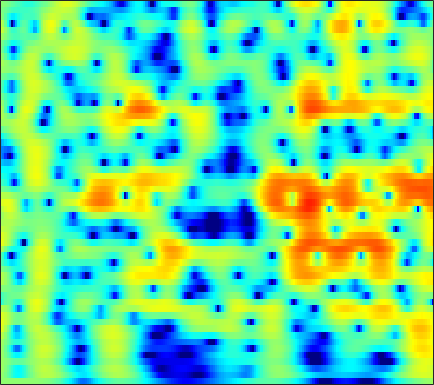

Source data for this figure (header and first rows):
0.55969, 0.5805, 0.59091, 0.58599, 0.57667, 0.55981, 0.54291, 0.53282, 0.52404, 0.52363, 0.53037, 0.53796, 0.5485, 0.5544, 0.55377, 0.54284, 0.51856, 0.48812, 0.42698, 0.33489, 0.20406, 0.077247, -0.13636, -0.406
0.9659, 0.4864, -0.2832, -1.2, -1.975, -3.08, -4.148, -4.788, -5.186, -4.916, -4.105, -3.316, -2.217, -1.188, -0.5007, 0.2887, 0.931, 1.32, 1.722, 1.998, 2.155, 2.197, 2.158, 2.012
1.378, 0.8658, 0.04055, -0.9489, -1.792, -3.007, -4.204, -4.932, -5.386, -5.061, -4.125, -3.238, -2.031, -0.9252, -0.196, 0.6298, 1.288, 1.678, 2.061, 2.297, 2.39, 2.369, 2.221, 1.939
1.213, 0.898, 0.4356, -0.0443, -0.3919, -0.8034, -1.116, -1.264, -1.325, -1.228, -0.9853, -0.7264, -0.3113, 0.1419, 0.4819, 0.9059, 1.268, 1.484, 1.682, 1.764, 1.717, 1.591, 1.294, 0.8455
1.268, 0.6454, -0.342, -1.497, -2.451, -3.759, -4.903, -5.442, -5.473, -4.741, -3.579, -2.624, -1.399, -0.3059, 0.4084, 1.214, 1.847, 2.212, 2.553, 2.73, 2.743, 2.646, 2.373, 1.93
1.318, 0.5379, -0.7519, -2.38, -3.875, -6.312, -9.204, -11.1, -11.09, -8.492, -5.774, -4.06, -2.186, -0.6951, 0.2205, 1.215, 1.979, 2.414, 2.822, 3.045, 3.091, 3.02, 2.786, 2.389
1.48, 0.8634, -0.05563, -1.031, -1.751, -2.61, -3.253, -3.533, -3.591, -3.287, -2.689, -2.111, -1.259, -0.3991, 0.2044, 0.9215, 1.51, 1.855, 2.182, 2.347, 2.345, 2.24, 1.97, 1.558
2.6, 1.798, 0.5244, -0.9871, -2.27, -4.115, -5.856, -6.722, -6.744, -5.594, -3.984, -2.779, -1.332, -0.1164, 0.6392, 1.442, 2.026, 2.329, 2.571, 2.64, 2.531, 2.336, 1.937, 1.408
4.128, 3.29, 1.904, 0.149, -1.459, -4.051, -7.051, -8.9, -8.71, -6.169, -3.608, -2.044, -0.3973, 0.8271, 1.522, 2.187, 2.578, 2.699, 2.644, 2.37, 1.912, 1.451, 0.6847, -0.2062
4.353, 3.77, 2.902, 1.988, 1.312, 0.4848, -0.174, -0.501, -0.6498, -0.4651, -0.03565, 0.363, 0.9068, 1.376, 1.652, 1.875, 1.903, 1.761, 1.3, 0.5057, -0.6049, -1.662, -3.43, -5.653
3.901, 3.414, 2.724, 1.984, 1.39, 0.5743, -0.1581, -0.5501, -0.7598, -0.584, -0.1098, 0.3594, 1.034, 1.635, 1.981, 2.232, 2.237, 2.075, 1.588, 0.6986, -0.6072, -1.836, -3.875, -6.477
1.956, 1.775, 1.378, 0.6228, -0.2644, -1.98, -4.561, -7.304, -11.14, -8.789, -4.433, -1.997, 0.352, 2.005, 2.88, 3.604, 3.866, 3.82, 3.525, 2.911, 1.912, 0.9563, -0.5295, -2.238
-4.197, -2.519, -1.334, -0.9417, -0.9918, -1.489, -2.43, -3.211, -3.664, -2.969, -1.52, -0.2789, 1.272, 2.497, 3.188, 3.845, 4.175, 4.165, 3.876, 3.34, 2.502, 1.635, 0.1923, -1.685
-2.768, -2.159, -1.513, -1.058, -0.8573, -0.7629, -0.7486, -0.6822, -0.48, -0.1668, 0.2829, 0.7115, 1.342, 1.916, 2.258, 2.601, 2.845, 2.897, 2.691, 2.259, 1.653, 1.042, 0.04725, -1.109
0.2672, 0.09432, -0.1187, -0.3511, -0.604, -0.9839, -1.249, -1.364, -1.417, -1.275, -0.8558, -0.4093, 0.2429, 0.9115, 1.383, 1.87, 2.168, 2.333, 2.386, 2.171, 1.773, 1.357, 0.6574, -0.1426
2.124, 1.678, 0.9427, -0.0142, -0.8631, -2.178, -3.801, -5.164, -6.631, -6.669, -5.128, -3.596, -1.674, -0.06487, 0.9425, 2.014, 2.712, 3.009, 3.234, 3.216, 2.903, 2.517, 1.777, 0.795
2.213, 1.728, 0.8617, -0.2355, -1.212, -2.939, -5.329, -7.575, -11.13, -11.99, -7.976, -5.213, -2.339, -0.1649, 1.044, 2.262, 3.195, 3.621, 3.862, 3.86, 3.565, 3.155, 2.332, 1.132
0.1394, -0.2631, -0.9368, -1.679, -2.296, -3.069, -3.604, -3.866, -3.974, -3.545, -2.664, -1.875, -0.7197, 0.485, 1.296, 2.115, 2.763, 3.158, 3.401, 3.367, 3.114, 2.747, 2.074, 1.14
-1.834, -2.615, -3.843, -5.194, -6.04, -6.442, -6.073, -5.495, -4.424, -3.213, -2.097, -1.263, -0.1612, 0.7801, 1.425, 2.223, 2.746, 3.01, 3.26, 3.267, 3.048, 2.743, 2.178, 1.495
-1.467, -2.973, -5.873, -10.47, -16.79, -24.41, -12.43, -9.004, -6.018, -4.01, -2.531, -1.525, -0.2413, 0.8667, 1.57, 2.466, 3.191, 3.497, 3.736, 3.749, 3.485, 3.123, 2.386, 1.463
2.221, 1.208, -0.4083, -2.122, -3.325, -4.27, -4.708, -4.8, -4.738, -4.77, -4.416, -3.688, -2.32, -0.6015, 0.6876, 2.028, 3.105, 3.733, 4.138, 4.181, 3.847, 3.337, 2.247, 0.584
4.387, 3.741, 2.752, 1.649, 0.8155, -0.4799, -2.019, -3.345, -5.961, -10.24, -20.89, -20.39, -9.06, -4.375, -1.991, 0.2845, 1.665, 2.439, 3.073, 3.251, 3.025, 2.605, 1.722, 0.3612
3.803, 3.384, 2.749, 2.018, 1.39, 0.4174, -0.615, -1.52, -2.748, -3.84, -4.514, -4.401, -3.704, -2.447, -1.542, -0.4606, 0.4972, 0.933, 1.363, 1.532, 1.454, 1.228, 0.7746, 0.1534
2.64, 2.483, 2.212, 1.851, 1.515, 1.07, 0.5296, 0.1356, -0.3311, -0.7577, -0.9783, -1.039, -0.9603, -0.7324, -0.4729, -0.1814, 0.129, 0.3404, 0.4597, 0.4958, 0.4182, 0.2799, -0.03767, -0.4212
1.513, 1.707, 1.851, 1.867, 1.801, 1.626, 1.313, 1.078, 0.7083, 0.3666, 0.09064, -0.08901, -0.1636, -0.2173, -0.1686, -0.03306, -0.01241, 0.07602, 0.09841, 0.05211, -0.07457, -0.1928, -0.4483, -0.767
0.6408, 1.408, 2.1, 2.469, 2.564, 2.387, 2.06, 1.653, 0.9805, 0.3003, -0.3772, -0.7464, -0.9955, -0.9774, -0.8815, -0.574, -0.3679, -0.3185, -0.2705, -0.3829, -0.5828, -0.7496, -0.8915, -1.051
1.724, 2.651, 3.475, 3.832, 3.816, 3.488, 2.761, 1.918, 0.4338, -1.682, -4.186, -5.962, -6.752, -5.022, -3.476, -2.13, -1.107, -0.8788, -1.061, -1.693, -2.62, -3.365, -3.852, -3.413
3.281, 3.675, 3.971, 3.999, 3.825, 3.397, 2.53, 1.693, 0.03221, -2.227, -5.432, -8.014, -8.899, -6.013, -4.043, -2.066, -1.313, -1.111, -1.766, -3.367, -6.386, -10.61, -25.12, -11.71
1.976, 2.078, 1.99, 1.803, 1.601, 1.21, 0.7686, 0.4199, -0.1389, -0.6018, -1.084, -1.17, -1.218, -0.7369, -0.5276, 0.004662, 0.08658, 0.04922, -0.3464, -1.108, -2.049, -2.717, -3.195, -2.928
-0.4638, -0.6078, -0.9872, -1.571, -2.062, -2.759, -2.958, -2.902, -2.284, -1.515, -0.6419, -0.05228, 0.6703, 1.26, 1.666, 1.922, 2.137, 2.08, 1.928, 1.589, 1.114, 0.7982, 0.3236, 0.009903
-2.615, -2.919, -3.727, -5.365, -7.326, -11.15, -15.79, -13.05, -7.535, -3.963, -1.344, 0.02835, 1.54, 2.528, 3.141, 3.626, 3.88, 3.886, 3.671, 3.252, 2.619, 2.006, 1.074, -0.007523
-3.844, -3.897, -4.462, -5.455, -6.342, -7.778, -8.15, -7.408, -5.07, -2.653, -0.5451, 0.7951, 2.215, 3.325, 3.863, 4.429, 4.588, 4.574, 4.242, 3.609, 2.66, 1.663, -0.007253, -2.311
-5.129, -5.074, -5.219, -5.249, -5.189, -4.918, -4.274, -3.601, -2.385, -1.04, 0.3103, 1.261, 2.357, 3.267, 3.743, 4.176, 4.306, 4.248, 3.896, 3.216, 2.225, 1.227, -0.4325, -2.598
-7.293, -7.713, -8.121, -8.276, -8.145, -7.215, -5.884, -4.59, -2.935, -1.286, 0.1495, 1.131, 2.215, 3.042, 3.549, 3.915, 4.097, 4.019, 3.732, 3.18, 2.373, 1.623, 0.4332, -0.8995
-9.887, -11.02, -13.43, -17.88, -21.21, -15.68, -10.12, -7.048, -4.063, -1.71, 0.07892, 1.19, 2.334, 3.203, 3.65, 4.068, 4.216, 4.171, 3.911, 3.451, 2.769, 2.141, 1.114, -0.05558
-10.17, -10.27, -10.9, -11.53, -11.41, -9.652, -7.071, -5.037, -2.73, -0.8187, 0.7507, 1.656, 2.647, 3.349, 3.697, 3.995, 4.042, 3.986, 3.716, 3.273, 2.657, 2.072, 1.119, -0.05912
-8.612, -7.597, -6.491, -5.522, -4.797, -3.695, -2.475, -1.572, -0.3499, 0.695, 1.607, 2.139, 2.706, 3.037, 3.206, 3.202, 3.093, 2.909, 2.583, 2.138, 1.621, 1.154, 0.4703, -0.3797
-5.038, -4.167, -3.058, -2.107, -1.44, -0.6351, 0.1567, 0.6707, 1.33, 1.868, 2.235, 2.444, 2.506, 2.425, 2.233, 1.846, 1.365, 0.9131, 0.3507, -0.1477, -0.5449, -0.7586, -0.9802, -1.17
-1.319, -0.8351, -0.241, 0.3121, 0.7336, 1.235, 1.702, 2.037, 2.361, 2.604, 2.665, 2.586, 2.268, 1.71, 1.054, 0.03248, -1.329, -2.428, -3.913, -4.94, -5.22, -4.868, -4.085, -3.136
0.969, 1.091, 1.14, 1.234, 1.356, 1.603, 1.916, 2.238, 2.564, 2.806, 2.864, 2.689, 2.228, 1.371, 0.357, -1.339, -3.916, -6.401, -11.38, -20.68, -18.51, -12.81, -8.495, -5.717
1.985, 1.457, 0.5486, -0.3653, -0.892, -0.8919, -0.1917, 0.6243, 1.761, 2.603, 3.139, 3.226, 3.017, 2.297, 1.448, -0.1455, -2.374, -4.272, -7.191, -9.616, -10.8, -10.38, -8.844, -6.579
2.248, 0.9067, -1.608, -5.819, -11.59, -16.74, -6.378, -2.756, 0.3663, 2.283, 3.439, 3.984, 4.155, 3.836, 3.393, 2.189, 0.5996, -0.9051, -3.499, -6.999, -12.68, -21.35, -16.02, -8.276
1.195, 0.2044, -1.436, -3.074, -4.094, -4.295, -3.163, -1.98, -0.2243, 1.26, 2.364, 2.973, 3.417, 3.504, 3.302, 2.703, 1.8, 0.8476, -0.6593, -2.416, -4.075, -4.802, -4.798, -3.761
-0.2773, -1.1, -2.197, -3.217, -3.701, -3.871, -3.31, -2.575, -1.373, -0.06914, 1.067, 1.719, 2.428, 2.825, 2.867, 2.815, 2.475, 2.065, 1.45, 0.7623, 0.1515, -0.2309, -0.5813, -0.7637
-1.563, -2.701, -4.674, -7.302, -9.46, -10.94, -8.747, -6.239, -3.49, -1.309, 0.3697, 1.325, 2.271, 2.881, 3.188, 3.334, 3.249, 3.101, 2.759, 2.332, 1.845, 1.438, 0.9101, 0.343
-1.56, -2.493, -4.371, -6.965, -9.295, -11, -8.507, -5.876, -3.02, -0.8916, 0.7266, 1.667, 2.554, 3.159, 3.449, 3.559, 3.492, 3.333, 2.961, 2.485, 1.903, 1.435, 0.7551, 0.0005723
-0.2945, -0.6578, -1.226, -1.81, -2.095, -2.148, -1.743, -1.147, -0.1879, 0.784, 1.646, 2.196, 2.759, 3.091, 3.15, 3.085, 2.791, 2.403, 1.756, 0.9644, 0.1207, -0.4786, -1.233, -1.901
0.956, 0.795, 0.5541, 0.3301, 0.2098, 0.2207, 0.4089, 0.646, 1.12, 1.665, 2.178, 2.502, 2.824, 2.924, 2.844, 2.524, 1.862, 1.135, -0.1299, -1.778, -3.641, -4.969, -6.021, -5.873
1.662, 1.314, 0.7572, 0.1876, -0.2037, -0.4753, -0.4049, -0.1577, 0.4629, 1.198, 1.903, 2.35, 2.778, 2.943, 2.906, 2.553, 1.789, 0.9252, -0.7372, -3.237, -7.168, -12.18, -24.8, -11.63
1.004, 0.2449, -1.189, -3.087, -4.745, -6.758, -6.966, -5.695, -3.474, -1.465, 0.1081, 0.9785, 1.805, 2.315, 2.519, 2.438, 2.073, 1.625, 0.7201, -0.4305, -1.693, -2.51, -3.002, -2.604
-0.1569, -1.159, -2.96, -5.572, -8.291, -13.22, -14.27, -10.54, -6.506, -3.794, -1.924, -0.8912, 0.1161, 0.7973, 1.091, 1.345, 1.435, 1.391, 1.24, 1.032, 0.824, 0.6993, 0.6714, 0.8093
0.06855, -0.6408, -1.758, -2.943, -3.802, -4.653, -4.885, -4.595, -3.849, -2.976, -2.15, -1.573, -0.9878, -0.5754, -0.3326, -0.002525, 0.2779, 0.4703, 0.772, 1.047, 1.289, 1.448, 1.605, 1.703
1.508, 0.9422, 0.04815, -0.8586, -1.436, -2.019, -2.296, -2.285, -2.113, -1.849, -1.632, -1.585, -1.651, -1.83, -1.893, -1.931, -1.6, -1.052, -0.1536, 0.7766, 1.571, 2.031, 2.393, 2.461
3.288, 2.377, 0.9267, -0.7469, -1.954, -3.01, -3.105, -2.715, -1.923, -1.272, -1.024, -1.246, -2.059, -3.655, -5.506, -8.656, -8.32, -5.381, -1.829, 0.7468, 2.484, 3.336, 3.997, 4.119
2.672, 1.427, -0.9131, -4.478, -8.835, -23.95, -12.84, -7.789, -4.302, -2.509, -1.722, -1.595, -2.113, -3.385, -4.966, -6.99, -6.62, -4.483, -1.455, 0.9077, 2.614, 3.507, 4.232, 4.476
0.5888, -0.1903, -1.599, -3.311, -4.576, -5.728, -5.728, -5.114, -4.112, -3.251, -2.705, -2.463, -2.382, -2.447, -2.559, -2.437, -1.979, -1.402, -0.4635, 0.5451, 1.465, 2.045, 2.612, 2.939
-0.08006, -0.4012, -0.9384, -1.534, -1.979, -2.463, -2.766, -2.85, -2.873, -2.843, -2.789, -2.794, -2.74, -2.636, -2.416, -2.114, -1.706, -1.356, -0.7745, -0.1581, 0.4359, 0.8482, 1.368, 1.805
0.3201, 0.187, -0.08375, -0.4311, -0.7209, -1.135, -1.563, -1.91, -2.361, -2.84, -3.292, -3.582, -3.8, -3.761, -3.542, -3.135, -2.619, -2.211, -1.697, -1.234, -0.7739, -0.3999, 0.1686, 0.8244
